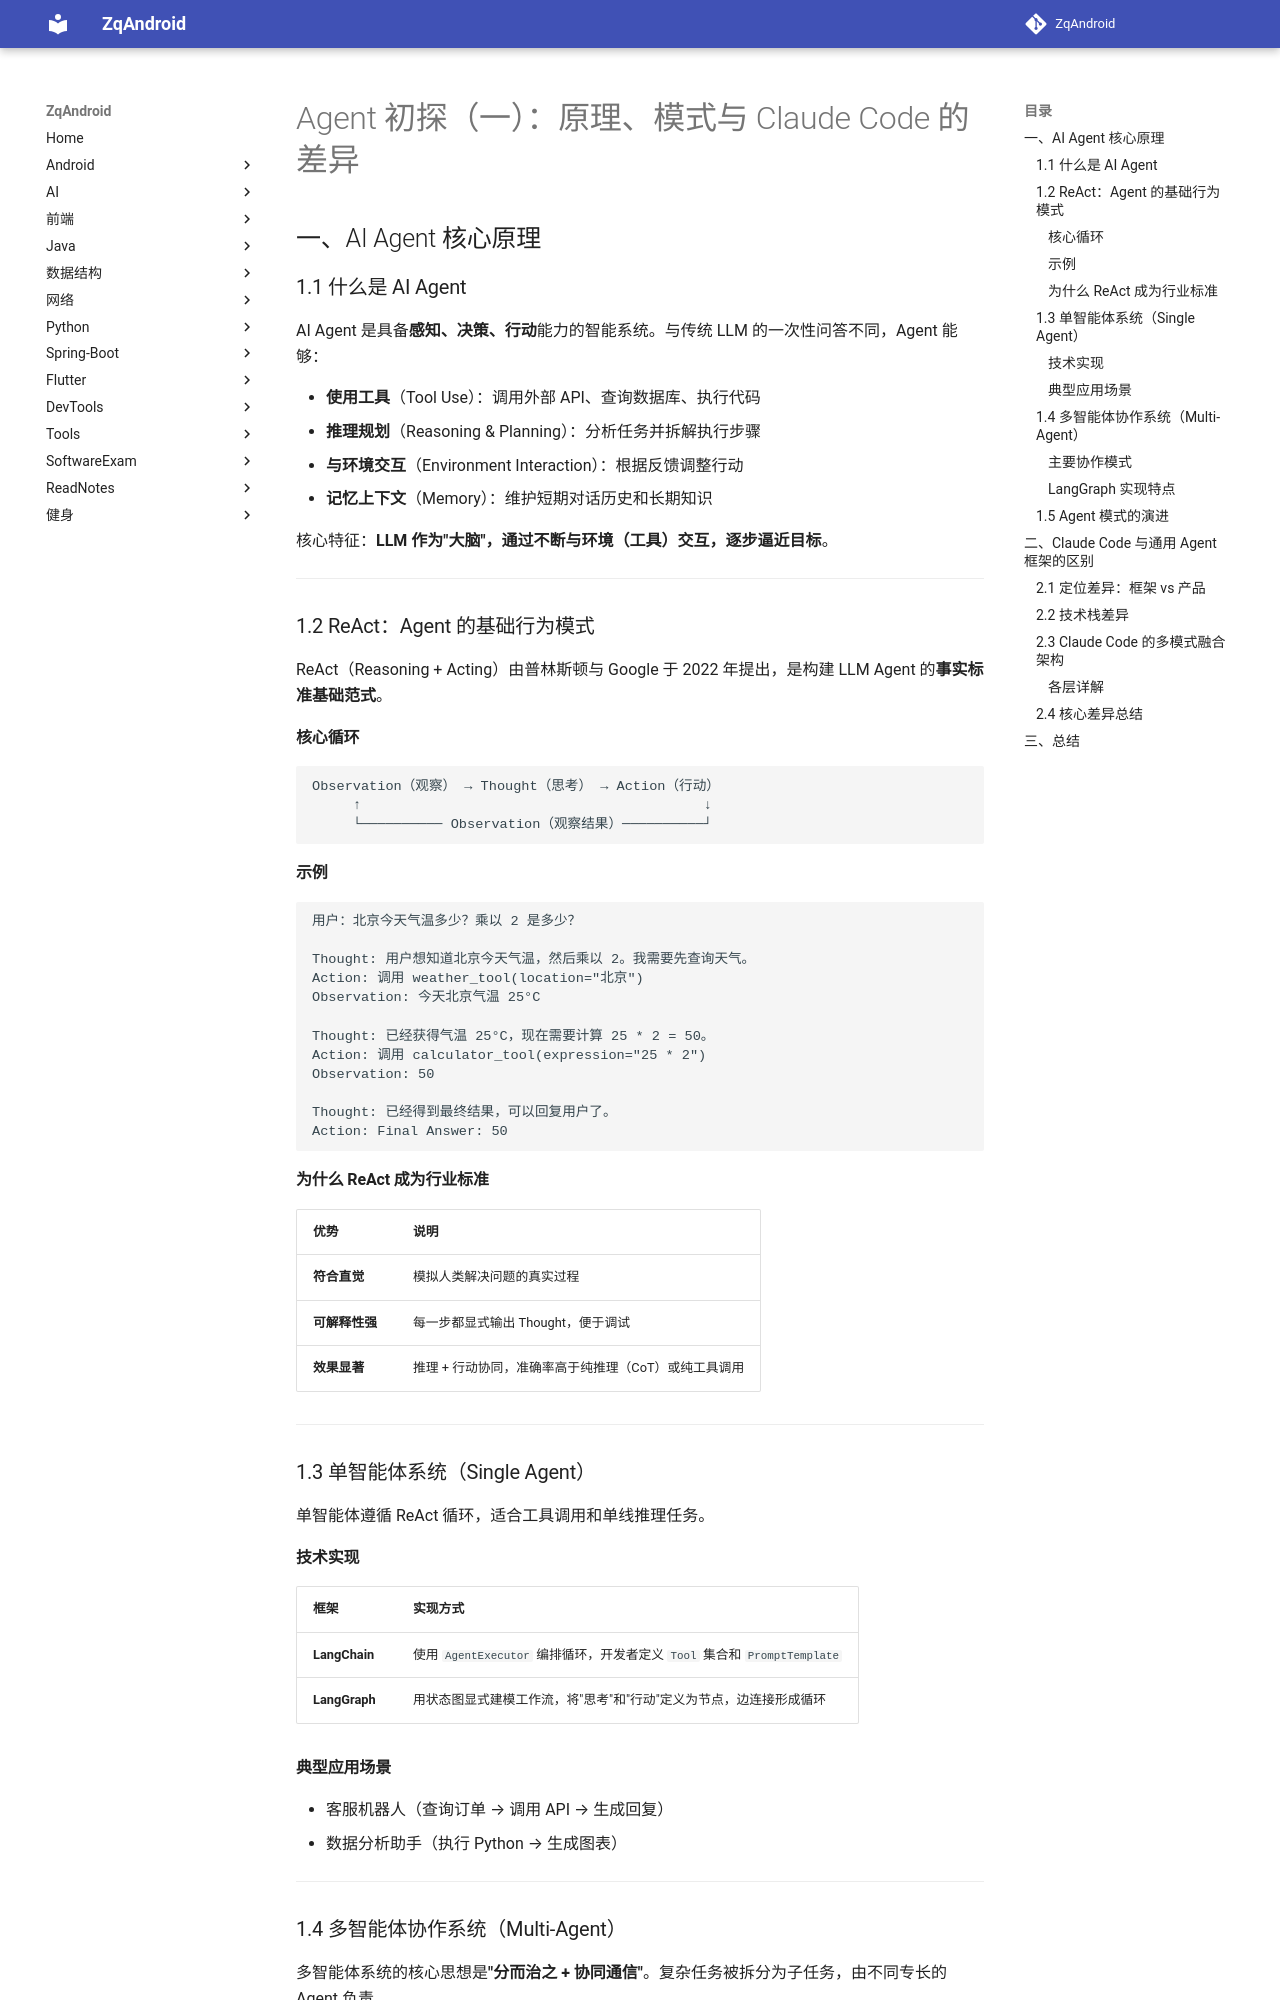

repository: zqLrr/ZqAndroid · page: AI/Agent 初探一/index.html · generator: mkdocs

# Agent 初探（一）：原理、模式与 Claude Code 的差异

## 一、AI Agent 核心原理

### 1.1 什么是 AI Agent

AI Agent 是具备**感知、决策、行动**能力的智能系统。与传统 LLM 的一次性问答不同，Agent 能够：

- **使用工具**（Tool Use）：调用外部 API、查询数据库、执行代码
- **推理规划**（Reasoning & Planning）：分析任务并拆解执行步骤
- **与环境交互**（Environment Interaction）：根据反馈调整行动
- **记忆上下文**（Memory）：维护短期对话历史和长期知识

核心特征：**LLM 作为"大脑"，通过不断与环境（工具）交互，逐步逼近目标**。

---

### 1.2 ReAct：Agent 的基础行为模式

ReAct（Reasoning + Acting）由普林斯顿与 Google 于 2022 年提出，是构建 LLM Agent 的**事实标准基础范式**。

#### 核心循环

```
Observation（观察） → Thought（思考） → Action（行动）
     ↑                                          ↓
     └────────── Observation（观察结果）──────────┘
```

#### 示例

```text
用户：北京今天气温多少？乘以 2 是多少？

Thought: 用户想知道北京今天气温，然后乘以 2。我需要先查询天气。
Action: 调用 weather_tool(location="北京")
Observation: 今天北京气温 25°C

Thought: 已经获得气温 25°C，现在需要计算 25 * 2 = 50。
Action: 调用 calculator_tool(expression="25 * 2")
Observation: 50

Thought: 已经得到最终结果，可以回复用户了。
Action: Final Answer: 50
```

#### 为什么 ReAct 成为行业标准

| 优势 | 说明 |
|------|------|
| **符合直觉** | 模拟人类解决问题的真实过程 |
| **可解释性强** | 每一步都显式输出 Thought，便于调试 |
| **效果显著** | 推理 + 行动协同，准确率高于纯推理（CoT）或纯工具调用 |

---

### 1.3 单智能体系统（Single Agent）

单智能体遵循 ReAct 循环，适合工具调用和单线推理任务。

#### 技术实现

| 框架 | 实现方式 |
|------|----------|
| **LangChain** | 使用 `AgentExecutor` 编排循环，开发者定义 `Tool` 集合和 `PromptTemplate` |
| **LangGraph** | 用状态图显式建模工作流，将"思考"和"行动"定义为节点，边连接形成循环 |

#### 典型应用场景

- 客服机器人（查询订单 → 调用 API → 生成回复）
- 数据分析助手（执行 Python → 生成图表）

---

### 1.4 多智能体协作系统（Multi-Agent）

多智能体系统的核心思想是**"分而治之 + 协同通信"**。复杂任务被拆分为子任务，由不同专长的 Agent 负责。

#### 主要协作模式

| 模式 | 原理 | 适用场景 |
|------|------|----------|
| **监督者模式** | Supervisor Agent 动态分派任务给 Worker Agents，并汇总结果 | 任务可明确拆分，需要中央协调 |
| **对等网络** | Agents 通过共享状态直接协作，无中央控制器 | 头脑风暴、互相评审 |
| **层级流水线** | Agents 按固定顺序传递结果（研究 → 写作 → 编辑） | 流程标准化的任务 |
